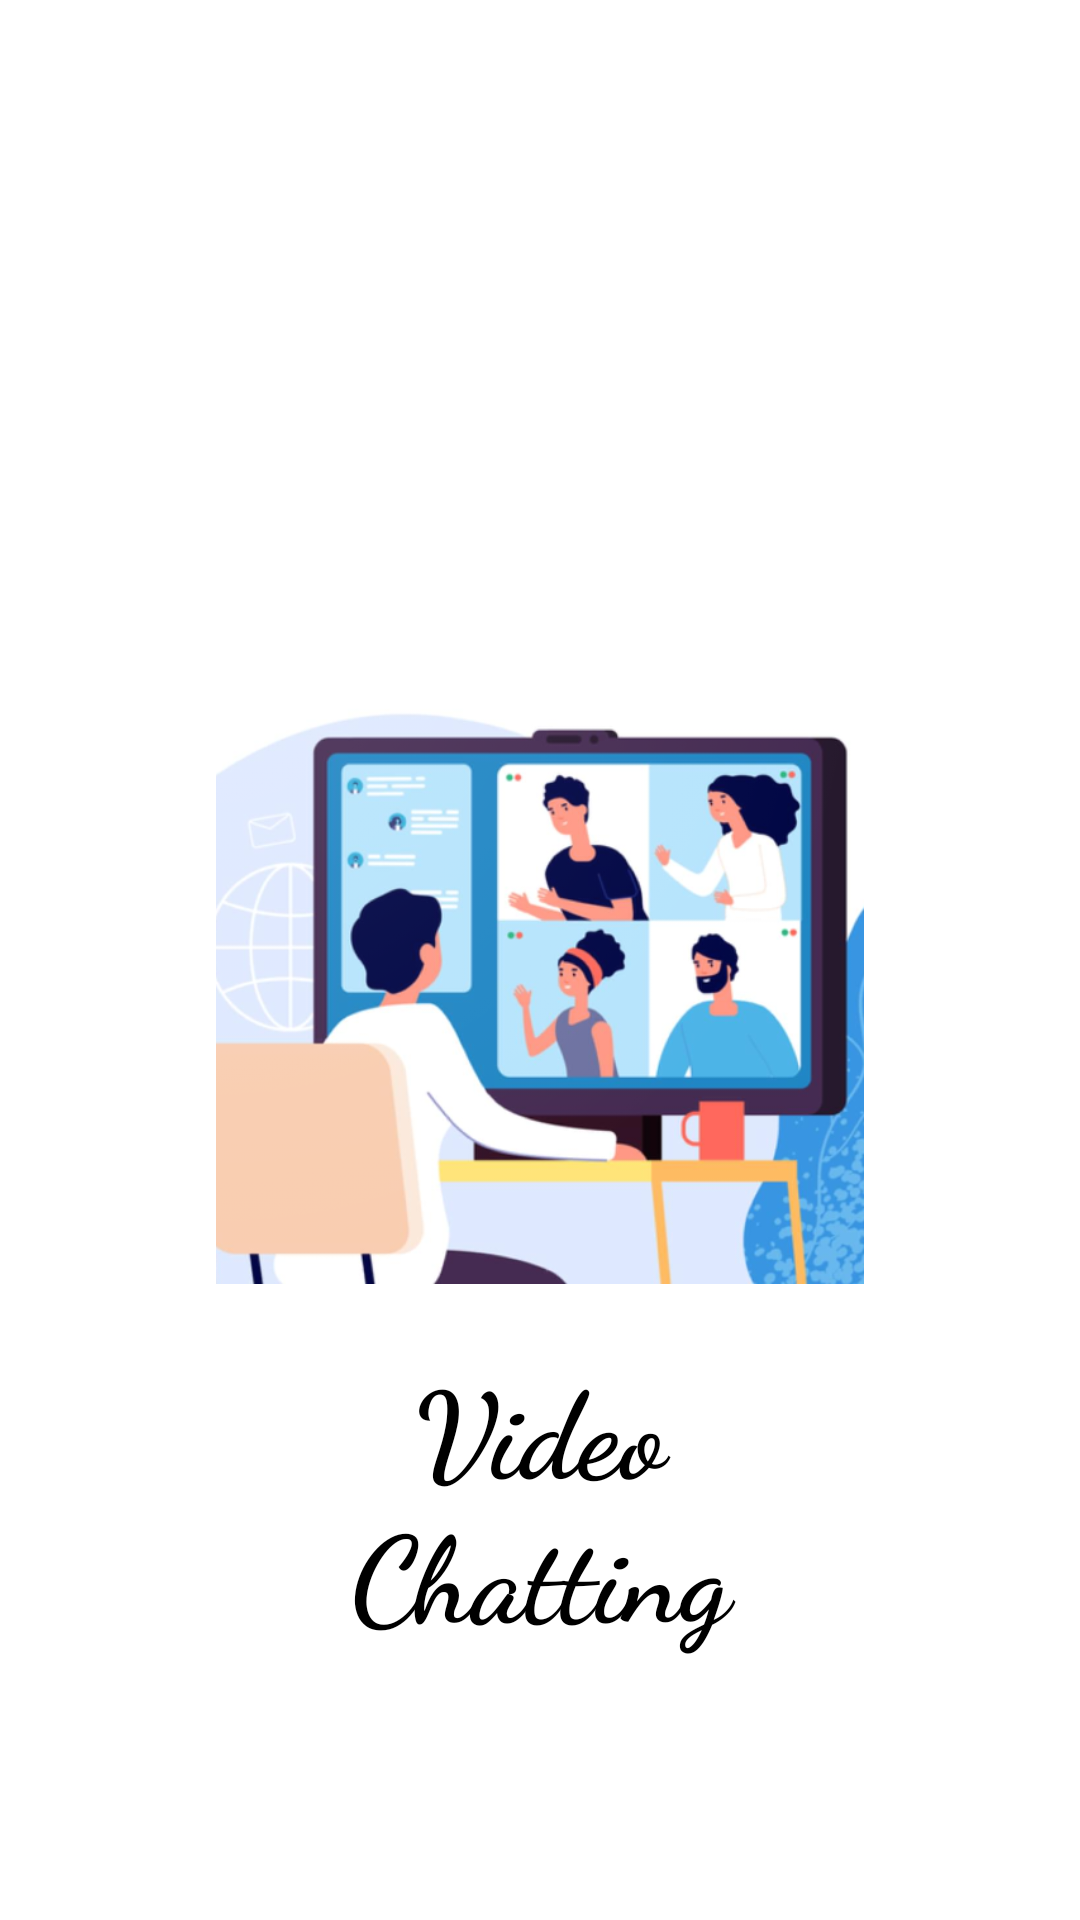

Android layout source for this screen:
<!-- AndroidManifest.xml: application theme Theme.VideoChatting -->
<!-- res/layout/activity_splash_screen.xml -->
<?xml version="1.0" encoding="utf-8"?>
<androidx.constraintlayout.widget.ConstraintLayout xmlns:android="http://schemas.android.com/apk/res/android"
    xmlns:app="http://schemas.android.com/apk/res-auto"
    xmlns:tools="http://schemas.android.com/tools"
    android:layout_width="match_parent"
    android:layout_height="match_parent"
    tools:context=".SplashScreen">

    <ImageView
        android:id="@+id/imageView"
        android:layout_width="0dp"
        android:layout_height="wrap_content"
        app:layout_constraintBottom_toBottomOf="parent"
        app:layout_constraintEnd_toStartOf="@+id/guideline7"
        app:layout_constraintHorizontal_bias="1.0"
        app:layout_constraintStart_toStartOf="@+id/guideline6"
        app:layout_constraintTop_toTopOf="parent"
        app:srcCompat="@drawable/splash" />

    <androidx.constraintlayout.widget.Guideline
        android:id="@+id/guideline6"
        android:layout_width="wrap_content"
        android:layout_height="wrap_content"
        android:orientation="vertical"
        app:layout_constraintGuide_percent=".2" />

    <androidx.constraintlayout.widget.Guideline
        android:id="@+id/guideline7"
        android:layout_width="wrap_content"
        android:layout_height="wrap_content"
        android:orientation="vertical"
        app:layout_constraintGuide_percent=".8" />

    <TextView
        android:id="@+id/textView"
        android:layout_width="0dp"
        android:layout_height="wrap_content"
        android:fontFamily="cursive"
        android:text="Video Chatting"
        android:textAlignment="center"
        android:textColor="@color/black"
        android:textSize="40sp"
        android:textStyle="bold"
        app:layout_constraintEnd_toStartOf="@+id/guideline7"
        app:layout_constraintHorizontal_bias="0.497"
        app:layout_constraintStart_toStartOf="@+id/guideline6"
        app:layout_constraintTop_toTopOf="@+id/guideline8" />

    <androidx.constraintlayout.widget.Guideline
        android:id="@+id/guideline8"
        android:layout_width="wrap_content"
        android:layout_height="wrap_content"
        android:orientation="horizontal"
        app:layout_constraintGuide_percent=".7" />
</androidx.constraintlayout.widget.ConstraintLayout>
<!-- resources referenced by this layout -->
<resources>
  <color name="black">#FF000000</color>
  <!-- drawable splash: png bitmap (drawable, 204363 bytes) -->
  <style name="Theme.VideoChatting" parent="Theme.MaterialComponents.DayNight">
          
          <item name="colorPrimary">@color/purple_500</item>
          <item name="colorPrimaryVariant">@color/purple_700</item>
          <item name="colorOnPrimary">@color/white</item>
          
          <item name="colorSecondary">@color/teal_200</item>
          <item name="colorSecondaryVariant">@color/teal_700</item>
          <item name="colorOnSecondary">@color/black</item>
          
          <item name="android:statusBarColor" tools:targetApi="l">?attr/colorPrimaryVariant</item>
          
  
      </style>
  <color name="purple_500">#810034</color>
  <color name="purple_700">#ff005c</color>
  <color name="white">#FFFFFFFF</color>
  <color name="teal_200">#fff600</color>
  <color name="teal_700">#FF018786</color>
</resources>
